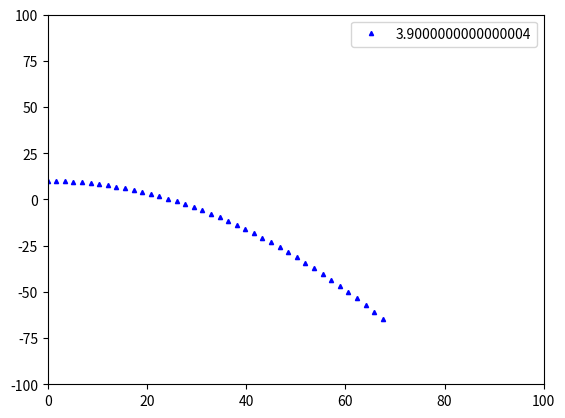

Here is the Python script that generated this plot:
import numpy as np
import matplotlib.pyplot as plt
g = 9.81
f1 = lambda v , the , t : (v)*np.cos(the) *t
f2 = lambda v , the , t : v*np.sin(the) - (1/2)*g*t**2
v_0 = 20
theta = np.pi/6
t = np.arange(0 , 4 , 0.1)
x1 = f1(v_0 , theta , t)
y1 = f2(v_0 , theta , t)
for i in range(0, len(t)):
    plt.clf()
    plt.xlim( 0,100)
    plt.ylim( -100,100)
    
    
    plt.plot(x1[:i + 1] , y1[: i + 1] , '^',  label = f'{t[i]}' , markersize = 3, color = 'blue')
    plt.legend()
    plt.pause(0.01)
plt.show()
